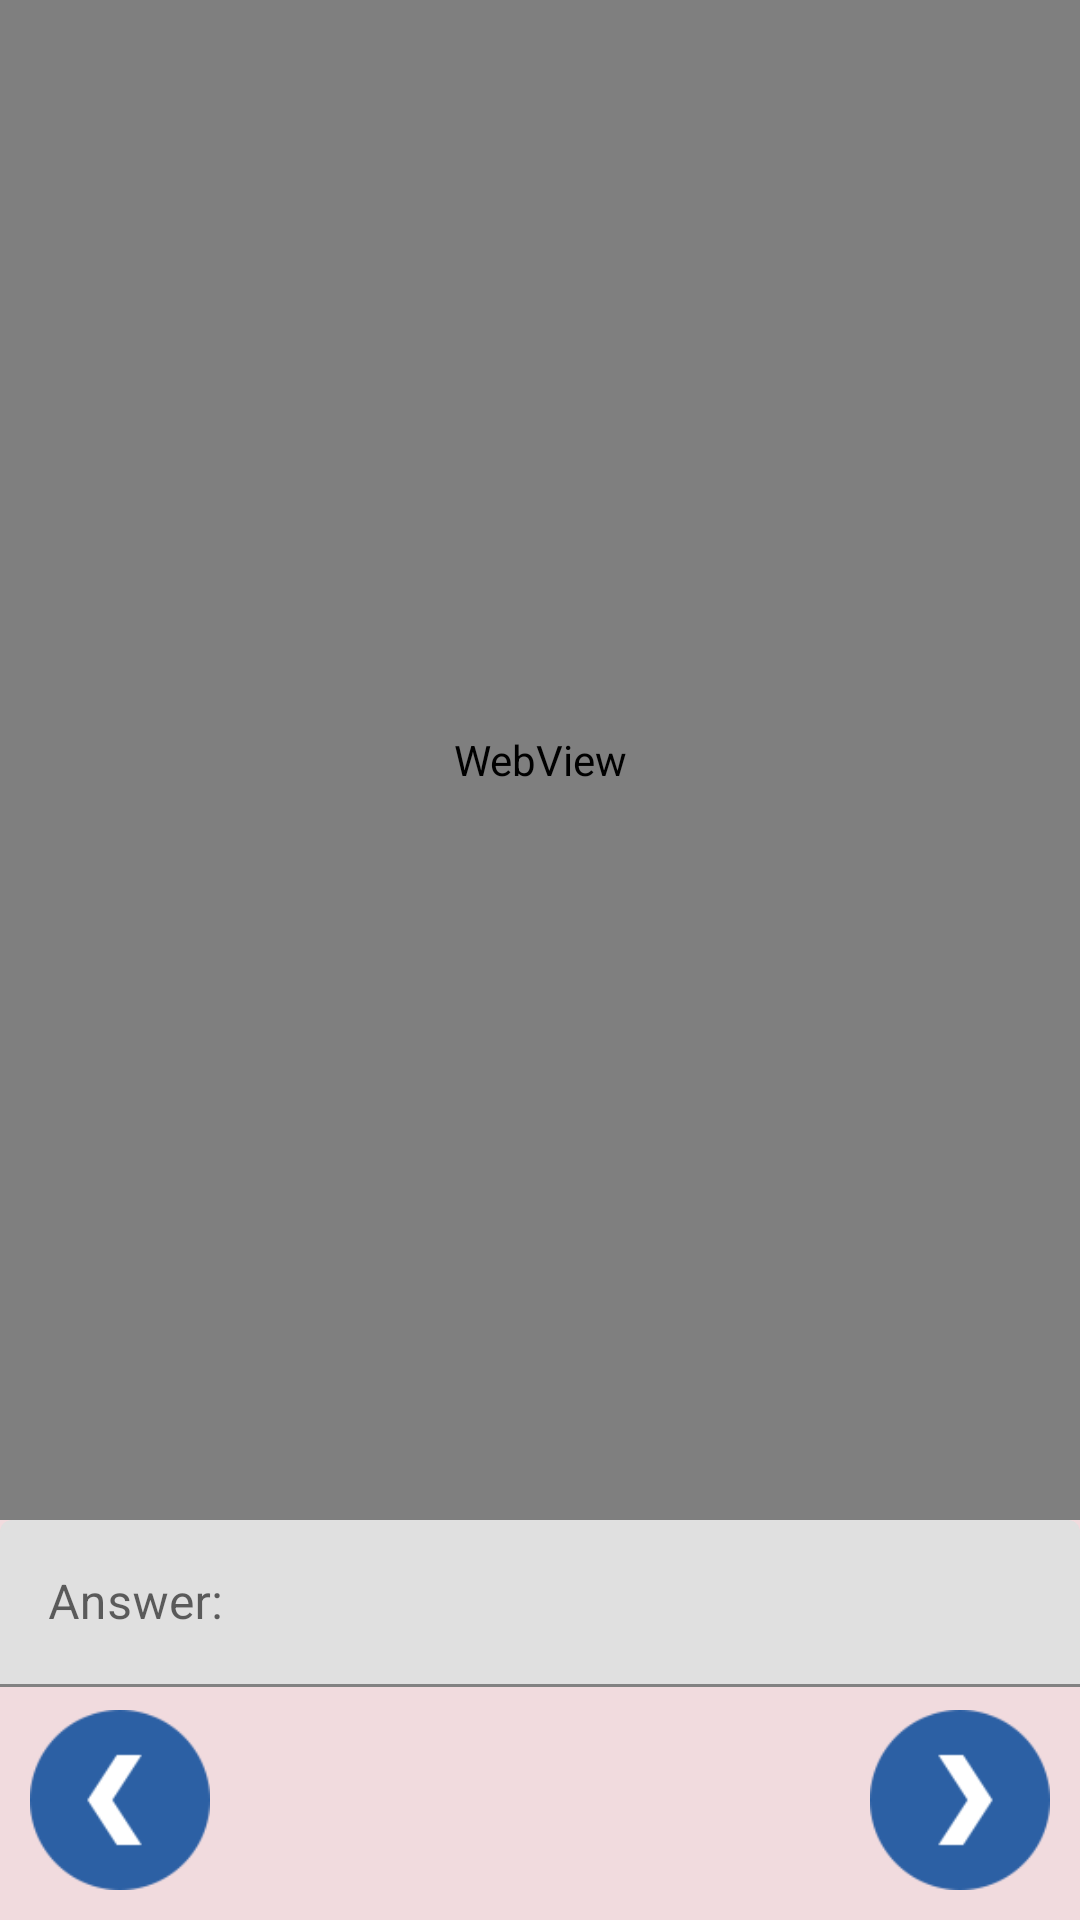

The Android layout XML behind this screen, and the referenced resources:
<!-- AndroidManifest.xml: application theme Theme.Egeintheroad -->
<!-- res/layout/activity_work_select.xml -->
<?xml version="1.0" encoding="utf-8"?>
<androidx.constraintlayout.widget.ConstraintLayout xmlns:android="http://schemas.android.com/apk/res/android"
    xmlns:app="http://schemas.android.com/apk/res-auto"
    xmlns:tools="http://schemas.android.com/tools"
    android:layout_width="match_parent"
    android:layout_height="match_parent"
    android:background="#f1dbde"
    tools:context=".work">

    <ImageButton
        android:id="@+id/imageButton7"
        style="@style/Widget.AppCompat.ImageButton"
        android:layout_width="60dp"
        android:layout_height="60dp"
        android:layout_marginStart="10dp"
        android:layout_marginBottom="10dp"
        android:adjustViewBounds="true"
        android:background="#00FFFFFF"
        android:baselineAlignBottom="false"
        android:clickable="true"
        android:cropToPadding="false"
        android:onClick="prevClick"
        android:scaleType="fitCenter"
        app:layout_constraintBottom_toBottomOf="parent"
        app:layout_constraintEnd_toEndOf="parent"
        app:layout_constraintHorizontal_bias="0.0"
        app:layout_constraintStart_toStartOf="parent"
        app:layout_constraintTop_toTopOf="parent"
        app:layout_constraintVertical_bias="1.0"
        app:srcCompat="@drawable/prev_button" />

    <ImageButton
        android:id="@+id/imageButton6"
        style="@style/Widget.AppCompat.ImageButton"
        android:layout_width="60dp"
        android:layout_height="60dp"
        android:layout_marginEnd="10dp"
        android:layout_marginBottom="10dp"
        android:adjustViewBounds="true"
        android:background="#00FFFFFF"
        android:baselineAlignBottom="false"
        android:clickable="true"
        android:cropToPadding="false"
        android:onClick="nextClick"
        android:scaleType="fitCenter"
        app:layout_constraintBottom_toBottomOf="parent"
        app:layout_constraintEnd_toEndOf="parent"
        app:layout_constraintHorizontal_bias="1.0"
        app:layout_constraintStart_toStartOf="parent"
        app:layout_constraintTop_toTopOf="parent"
        app:layout_constraintVertical_bias="1.0"
        app:srcCompat="@drawable/next_button" />

    <WebView
        android:id="@+id/test_web"
        android:layout_width="0dp"
        android:layout_height="0dp"
        android:background="#BDECBF"
        app:layout_constraintBottom_toTopOf="@+id/tvText2"
        app:layout_constraintEnd_toEndOf="parent"
        app:layout_constraintHorizontal_bias="0.0"
        app:layout_constraintStart_toStartOf="parent"
        app:layout_constraintTop_toTopOf="parent"
        app:layout_constraintVertical_bias="0.5">

    </WebView>

    <com.google.android.material.textfield.TextInputLayout
        android:id="@+id/tvText2"
        android:layout_width="match_parent"
        android:layout_height="wrap_content"
        app:layout_constraintBottom_toTopOf="@+id/imageButton6"
        app:layout_constraintEnd_toEndOf="parent"
        app:layout_constraintStart_toStartOf="parent"
        app:layout_constraintTop_toTopOf="parent"
        app:layout_constraintVertical_bias="0.985">

        <com.google.android.material.textfield.TextInputEditText
            android:id="@+id/tvText"
            android:layout_width="match_parent"
            android:layout_height="wrap_content"
            android:hint="Answer:" />
    </com.google.android.material.textfield.TextInputLayout>

</androidx.constraintlayout.widget.ConstraintLayout>
<!-- resources referenced by this layout -->
<resources>
  <!-- drawable next_button: png bitmap (drawable, 5141 bytes) -->
  <!-- drawable prev_button: png bitmap (drawable, 5187 bytes) -->
  <style name="Theme.Egeintheroad" parent="Theme.MaterialComponents.DayNight.DarkActionBar">
          
          <item name="colorPrimary">@color/purple_500</item>
          <item name="colorPrimaryVariant">@color/purple_700</item>
          <item name="colorOnPrimary">@color/white</item>
          
          <item name="colorSecondary">@color/teal_200</item>
          <item name="colorSecondaryVariant">@color/teal_700</item>
          <item name="colorOnSecondary">@color/black</item>
          
          <item name="android:statusBarColor" tools:targetApi="l">?attr/colorPrimaryVariant</item>
          
          <item name="android:windowFullscreen">true</item>
          <item name="windowActionBar">false</item>
          <item name="windowNoTitle">true</item>
      </style>
  <!-- not gathered from this repository: default colours our renderer supplied (Android Studio template values) -->
  <color name="purple_500">#FF6200EE</color>
  <color name="purple_700">#FF3700B3</color>
  <color name="teal_200">#FF03DAC5</color>
  <color name="teal_700">#FF018786</color>
  <color name="black">#FF000000</color>
  <color name="white">#FFFFFFFF</color>
</resources>
